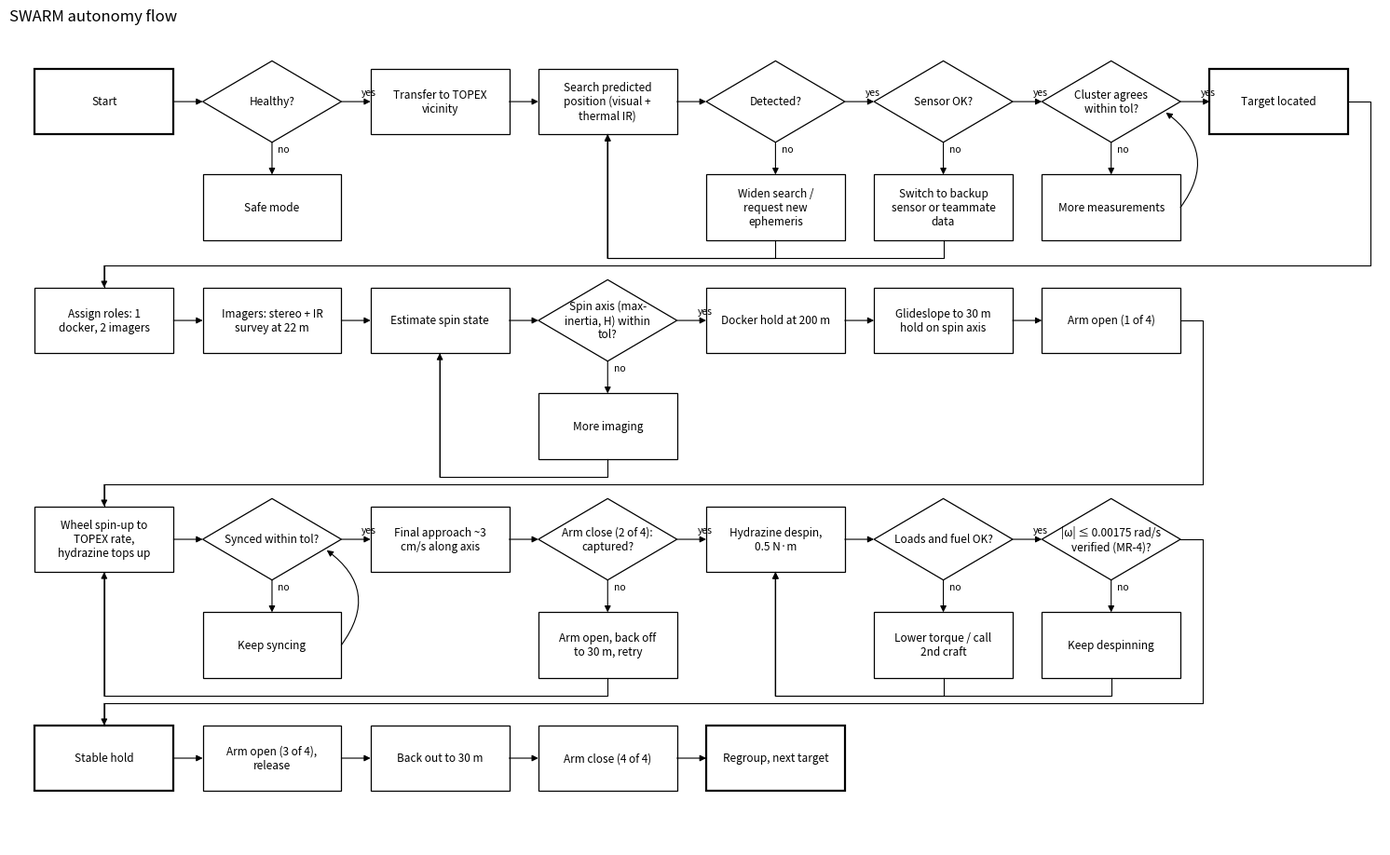

Write the Python code that produced this figure.
"""SWARM autonomy flowchart (v2). Edit ROWS / SIDE, then: python3 flowchart.py -> flowchart.png, flowchart.mmd"""
import textwrap
import matplotlib
matplotlib.use("Agg")
import matplotlib.pyplot as plt

# main path, one list per row; '?' marks a decision (yes = continue along the row)
ROWS = [
    ["Start", "Healthy?", "Transfer to TOPEX vicinity", "Search predicted position (visual + thermal IR)",
     "Detected?", "Sensor OK?", "Cluster agrees within tol?", "Target located"],
    ["Assign roles: 1 docker, 2 imagers", "Imagers: stereo + IR survey at 22 m", "Estimate spin state",
     "Spin axis (max-inertia, H) within tol?", "Docker hold at 200 m", "Glideslope to 30 m hold on spin axis",
     "Arm open (1 of 4)"],
    ["Wheel spin-up to TOPEX rate, hydrazine tops up", "Synced within tol?", "Final approach ~3 cm/s along axis",
     "Arm close (2 of 4): captured?", "Hydrazine despin, 0.5 N·m", "Loads and fuel OK?",
     "|ω| ≤ 0.00175 rad/s verified (MR-4)?"],
    ["Stable hold", "Arm open (3 of 4), release", "Back out to 30 m", "Arm close (4 of 4)", "Regroup, next target"],
]
# 'no' branches: decision -> (action, returns to)
SIDE = {
    "Healthy?": ("Safe mode", None),
    "Detected?": ("Widen search / request new ephemeris", "Search predicted position (visual + thermal IR)"),
    "Sensor OK?": ("Switch to backup sensor or teammate data", "Search predicted position (visual + thermal IR)"),
    "Cluster agrees within tol?": ("More measurements", "Cluster agrees within tol?"),
    "Spin axis (max-inertia, H) within tol?": ("More imaging", "Estimate spin state"),
    "Synced within tol?": ("Keep syncing", "Synced within tol?"),
    "Arm close (2 of 4): captured?": ("Arm open, back off to 30 m, retry", "Wheel spin-up to TOPEX rate, hydrazine tops up"),
    "Loads and fuel OK?": ("Lower torque / call 2nd craft", "Hydrazine despin, 0.5 N·m"),
    "|ω| ≤ 0.00175 rad/s verified (MR-4)?": ("Keep despinning", "Hydrazine despin, 0.5 N·m"),
}

DX, DY, BW, BH = 2.3, 3.0, 1.9, 0.9
pos = {}
for r, row in enumerate(ROWS):
    for c, n in enumerate(row):
        pos[n] = (c * DX, -r * DY)

fig, ax = plt.subplots(figsize=(19, 11.5))
ax.set_aspect("equal"); ax.axis("off")
FS = 8.5


def node(n, x, y, kind):
    t = "\n".join(textwrap.wrap(n, 20))
    if kind == "dec":
        ax.fill([x - BW / 2, x, x + BW / 2, x], [y, y + BH * 0.62, y, y - BH * 0.62], fc="white", ec="black", lw=0.9)
    else:
        ax.add_patch(plt.Rectangle((x - BW / 2, y - BH / 2), BW, BH, fc="white", ec="black", lw=0.9 if kind == "act" else 1.6))
    ax.text(x, y, t, ha="center", va="center", fontsize=FS)


def poly(pts):
    xs, ys = zip(*pts)
    ax.plot(xs[:-1] + (xs[-1],), ys, color="black", lw=0.8)
    arrow(pts[-2], pts[-1])


def arrow(p, q, lab=None, rad=0.0):
    ax.annotate("", q, p, arrowprops=dict(arrowstyle="-|>", lw=0.8, color="black", shrinkA=0, shrinkB=0,
                                          connectionstyle=f"arc3,rad={rad}"))
    if lab: ax.text((p[0] + q[0]) / 2 + 0.08, (p[1] + q[1]) / 2 + 0.08, lab, fontsize=7.5)


ends = {"Start", "Target located", "Stable hold", "Regroup, next target"}
for n, (x, y) in pos.items():
    node(n, x, y, "dec" if n.endswith("?") else ("end" if n in ends else "act"))
seq = [n for row in ROWS for n in row]
for a, b in zip(seq, seq[1:]):
    (xa, ya), (xb, yb) = pos[a], pos[b]
    if ya == yb:
        arrow((xa + BW / 2, ya), (xb - BW / 2, yb), "yes" if a.endswith("?") else None)
    else:   # wrap to next row: right, down, left, down
        yr = ya - DY + BH / 2 + 0.3
        poly([(xa + BW / 2, ya), (xa + BW / 2 + 0.3, ya), (xa + BW / 2 + 0.3, yr), (xb, yr), (xb, yb + BH / 2)])
for d, (act, back) in SIDE.items():
    x, y = pos[d]
    sx, sy = x, y - 1.45
    node(act, sx, sy, "act")
    arrow((x, y - BH * 0.62), (sx, sy + BH / 2), "no")
    if back:
        bx, by = pos[back]
        if back == d:
            arrow((sx + BW / 2, sy), (x + BW / 2 - 0.2, y - 0.15), None, rad=0.5)
        else:   # under the side box, back to the target's bottom
            yu = sy - BH / 2 - 0.25
            poly([(sx, sy - BH / 2), (sx, yu), (bx, yu), (bx, by - BH / 2)])
ax.set_xlim(-1.3, 7 * DX + 1.4); ax.set_ylim(-3 * DY - 1.2, 1.0)
ax.set_title("SWARM autonomy flow", fontsize=12, loc="left")
fig.savefig("flowchart.png", dpi=160, bbox_inches="tight", facecolor="white")

# mermaid source of the same graph
ids = {n: f"n{i}" for i, n in enumerate(seq + [v[0] for v in SIDE.values()])}
q = lambda n: f'{ids[n]}{{"{n}"}}' if n.endswith("?") else f'{ids[n]}["{n}"]'
L = ["flowchart LR"]
for a, b in zip(seq, seq[1:]):
    L.append(f"  {q(a)} -->{'|yes|' if a.endswith('?') else ''} {q(b)}")
for d, (act, back) in SIDE.items():
    L.append(f"  {q(d)} -->|no| {q(act)}")
    if back: L.append(f"  {q(act)} --> {q(back)}")
open("flowchart.mmd", "w").write("\n".join(L) + "\n")
print("wrote flowchart.png flowchart.mmd")
